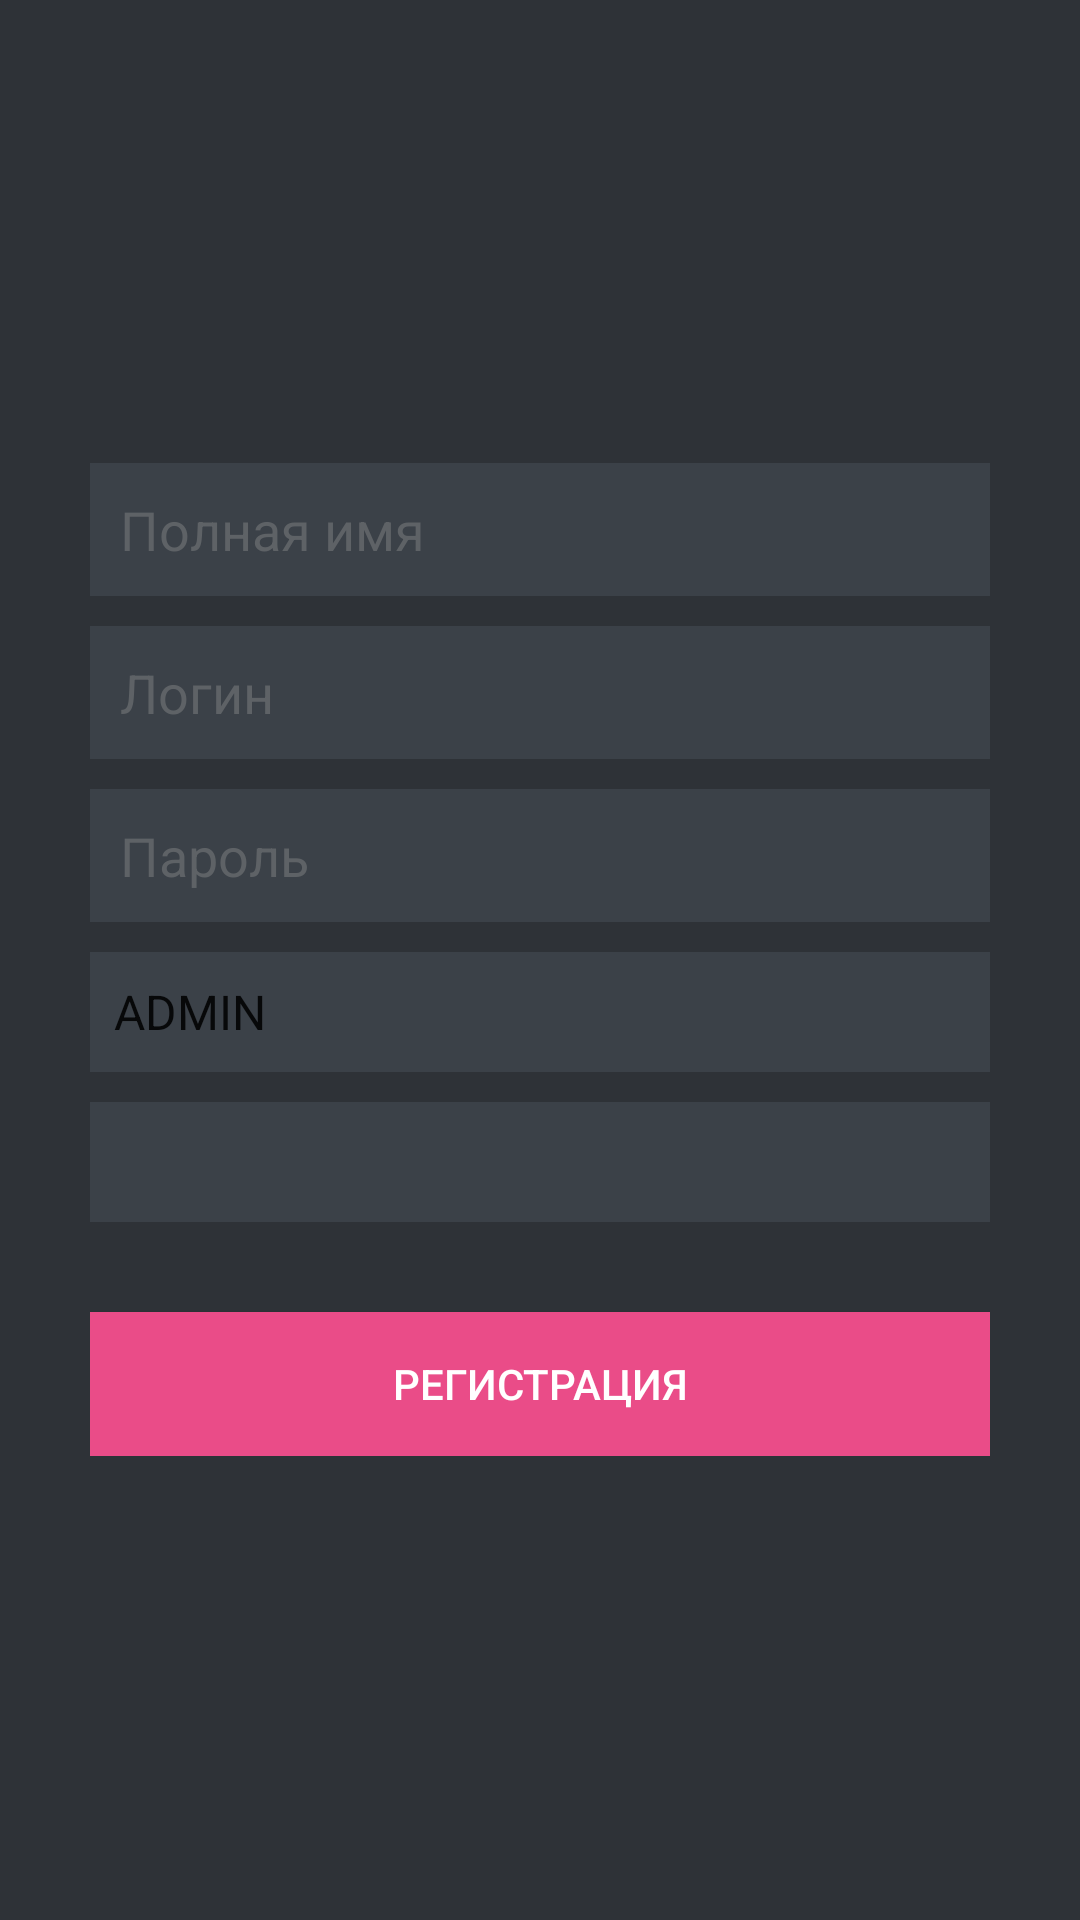

Produce the Android XML layout that renders to this screen, including the resource entries it uses.
<!-- AndroidManifest.xml: application theme AppTheme -->
<!-- res/layout/activity_register.xml -->
<?xml version="1.0" encoding="utf-8"?>
<LinearLayout xmlns:android="http://schemas.android.com/apk/res/android"
              android:layout_width="fill_parent"
              android:layout_height="fill_parent"
              android:background="@color/bg_register"
              android:gravity="center"
              android:orientation="vertical"
              android:padding="10dp">

    <LinearLayout
            android:layout_width="fill_parent"
            android:layout_height="wrap_content"
            android:layout_gravity="center"
            android:orientation="vertical"
            android:paddingLeft="20dp"
            android:paddingRight="20dp">

        <EditText
                android:id="@+id/name"
                android:layout_width="fill_parent"
                android:layout_height="wrap_content"
                android:layout_marginBottom="10dp"
                android:background="@color/input_register_bg"
                android:hint="@string/hint_name"
                android:padding="10dp"
                android:singleLine="true"
                android:inputType="textCapWords"
                android:textColor="@color/input_register"
                android:textColorHint="@color/input_register_hint"/>

        <EditText
                android:id="@+id/email"
                android:layout_width="fill_parent"
                android:layout_height="wrap_content"
                android:layout_marginBottom="10dp"
                android:background="@color/input_register_bg"
                android:hint="@string/hint_email"
                android:inputType="textEmailAddress"
                android:padding="10dp"
                android:singleLine="true"
                android:textColor="@color/input_register"
                android:textColorHint="@color/input_register_hint"/>

        <EditText
                android:id="@+id/password"
                android:layout_width="fill_parent"
                android:layout_height="wrap_content"
                android:layout_marginBottom="10dp"
                android:background="@color/input_register_bg"
                android:hint="@string/hint_password"
                android:inputType="textPassword"
                android:padding="10dp"
                android:singleLine="true"
                android:textColor="@color/input_register"
                android:textColorHint="@color/input_register_hint"/>

        

        <Spinner
                android:id="@+id/spinner_role"
                android:layout_width="fill_parent"
                android:layout_height="40dp"
                android:entries="@array/roles"
                android:gravity="center_vertical"
                android:background="@color/input_register_bg"
                android:layout_marginBottom="10dp"/>

        <Spinner
                android:id="@+id/spinner_city"
                android:layout_width="fill_parent"
                android:layout_height="40dp"
                android:gravity="center_vertical"
                android:background="@color/input_register_bg"
                android:layout_marginBottom="10dp"/>

        <Button
                android:id="@+id/btnRegister"
                android:layout_width="fill_parent"
                android:layout_height="wrap_content"
                android:layout_marginTop="20dip"
                android:background="#ea4c88"
                android:text="@string/btn_register"
                android:textColor="@color/white"/>

        

    </LinearLayout>

</LinearLayout>
<!-- resources referenced by this layout -->
<resources>
  <string-array name="roles">
          <item>ADMIN</item>
          <item>POSTMAN</item>
          <item>OPERATOR</item>
      </string-array>
  <color name="bg_register">#2e3237</color>
  <color name="input_register">#888888</color>
  <color name="input_register_bg">#3b4148</color>
  <color name="input_register_hint">#5e6266</color>
  <color name="white">#FFFFFF</color>
  <string name="btn_register">РЕГИСТРАЦИЯ</string>
  <string name="hint_email">Логин</string>
  <string name="hint_name">Полная имя</string>
  <string name="hint_password">Пароль</string>
  <style name="AppTheme" parent="Theme.AppCompat.Light.DarkActionBar">
          
          <item name="colorPrimary">@color/colorPrimary</item>
          <item name="colorPrimaryDark">@color/colorPrimaryDark</item>
          <item name="colorAccent">@color/colorAccent</item>
  
          <item name="android:splitMotionEvents">false</item>
          <item name="android:windowEnableSplitTouch">false</item>
      </style>
  <color name="colorPrimary">#3F51B5</color>
  <color name="colorPrimaryDark">#B0BEC5</color>
  <color name="colorAccent">#FF0266</color>
</resources>
